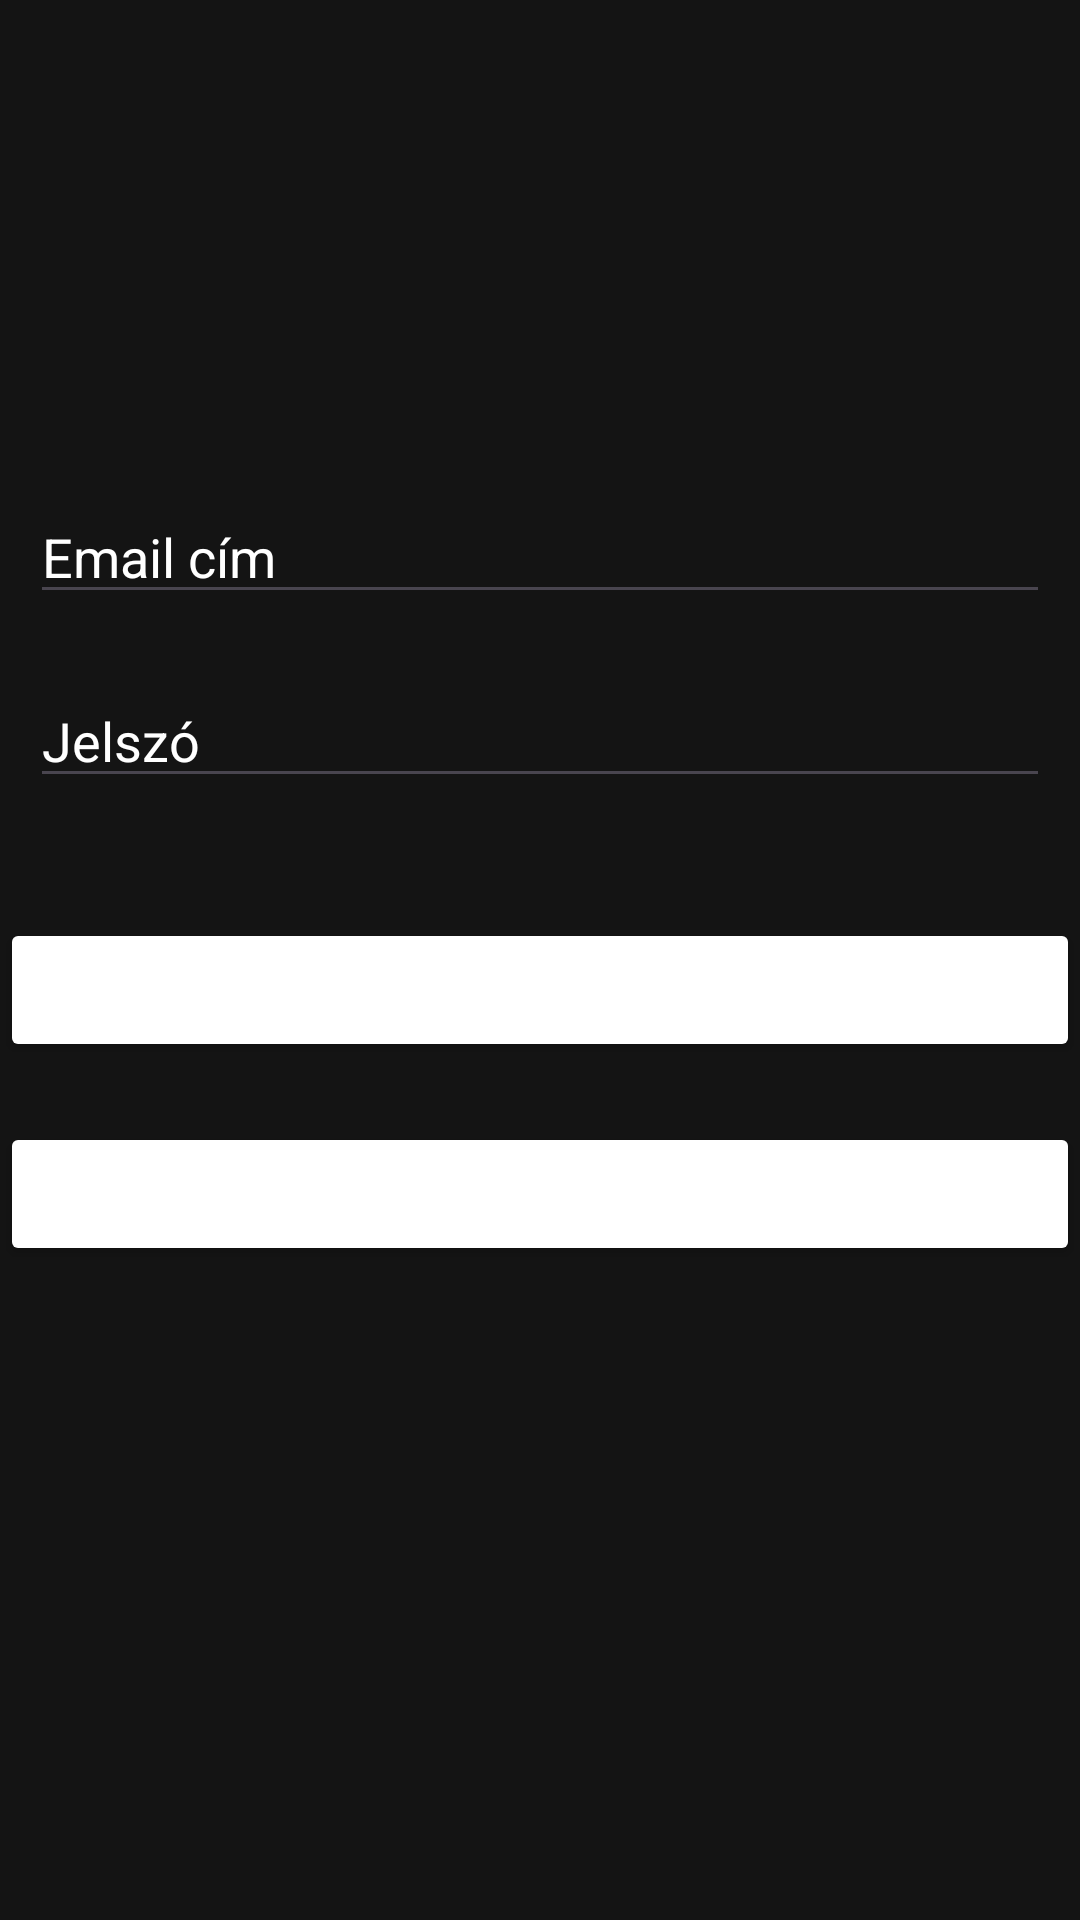

Write the Android layout XML for this screen, with the resource values it uses.
<!-- AndroidManifest.xml: application theme Theme.Mobilalkosinstagram -->
<!-- res/layout/activity_main.xml -->
<?xml version="1.0" encoding="utf-8"?>
<androidx.constraintlayout.widget.ConstraintLayout xmlns:android="http://schemas.android.com/apk/res/android"
    xmlns:app="http://schemas.android.com/apk/res-auto"
    xmlns:tools="http://schemas.android.com/tools"
    android:id="@+id/main"
    android:layout_width="match_parent"
    android:layout_height="match_parent"
    tools:context=".MainActivity">

    <ImageView
        android:id="@+id/logoImage"
        android:layout_width="400dp"
        android:layout_height="100dp"
        android:layout_marginTop="40dp"
        android:contentDescription="@string/app_name"
        android:src="@drawable/logo"
        app:layout_constraintEnd_toEndOf="parent"
        app:layout_constraintStart_toStartOf="parent"
        app:layout_constraintTop_toTopOf="parent" />



    <EditText
        android:id="@+id/editTextEmail"
        android:layout_width="match_parent"
        android:layout_height="wrap_content"
        android:layout_marginBottom="20dp"
        android:ems="10"
        android:layout_marginLeft="10dp"
        android:layout_marginRight="10dp"
        android:hint="@string/email_adress"
        android:inputType="textEmailAddress"
        android:textColor="@android:color/white"
        android:textColorHint="@android:color/white"
        app:layout_constraintBottom_toTopOf="@+id/editTextPassword"
        tools:layout_editor_absoluteX="0dp" />

    <EditText
        android:id="@+id/editTextPassword"
        android:layout_width="match_parent"
        android:layout_height="wrap_content"
        android:layout_marginBottom="40dp"
        android:ems="10"
        android:layout_marginLeft="10dp"
        android:layout_marginRight="10dp"
        android:hint="@string/password"
        android:inputType="textPassword"
        android:textColor="@android:color/white"
        android:textColorHint="@android:color/white"
        app:layout_constraintBottom_toTopOf="@+id/loginButton"
        tools:layout_editor_absoluteX="0dp" />

    <Button
        android:id="@+id/loginButton"
        android:layout_width="0dp"
        android:layout_height="wrap_content"
        android:layout_marginBottom="20dp"
        android:backgroundTint="@color/dark"
        android:backgroundTintMode="add"
        android:onClick="login"
        android:text="@string/login"
        android:textColor="@color/white"
        app:layout_constraintBottom_toTopOf="@+id/registerButton"
        app:layout_constraintEnd_toEndOf="parent"
        app:layout_constraintHorizontal_bias="0.0"
        app:layout_constraintStart_toStartOf="parent"
        app:strokeColor="@color/white"
        app:strokeWidth="2dp" />

    <Button
        android:id="@+id/registerButton"
        android:layout_width="0dp"
        android:layout_height="wrap_content"
        android:backgroundTint="@color/dark"
        android:backgroundTintMode="add"
        android:onClick="register"
        android:text="@string/register"
        android:textColor="@color/white"
        app:layout_constraintBottom_toBottomOf="parent"
        app:layout_constraintEnd_toEndOf="parent"
        app:layout_constraintHorizontal_bias="0.0"
        app:layout_constraintStart_toStartOf="parent"
        app:layout_constraintTop_toTopOf="parent"
        app:layout_constraintVertical_bias="0.632"
        app:strokeColor="@color/white"
        app:strokeWidth="2dp" />
</androidx.constraintlayout.widget.ConstraintLayout>
<!-- resources referenced by this layout -->
<resources>
  <color name="dark">#141414</color>
  <color name="white">#FFFFFFFF</color>
  <string name="app_name">Pentagram</string>
  <string name="email_adress">Email cím</string>
  <string name="login">Bejelentkezés</string>
  <string name="password">Jelszó</string>
  <string name="register">Regisztráció</string>
  <style name="Theme.Mobilalkosinstagram" parent="Base.Theme.Mobilalkosinstagram" />
  <style name="Base.Theme.Mobilalkosinstagram" parent="Theme.Material3.DayNight.NoActionBar">
          <item name="android:windowBackground">@color/dark</item>
          <item name="android:colorBackground">@color/dark</item>
          <item name="colorSurface">@color/dark</item>
          <item name="colorOnSurface">@color/white</item>
          <item name="colorPrimary">@color/white</item>
          <item name="colorOnPrimary">@color/dark</item>
          <item name="colorSecondary">@android:color/transparent</item>
          <item name="colorOnSecondary">@android:color/white</item>
      </style>
</resources>
